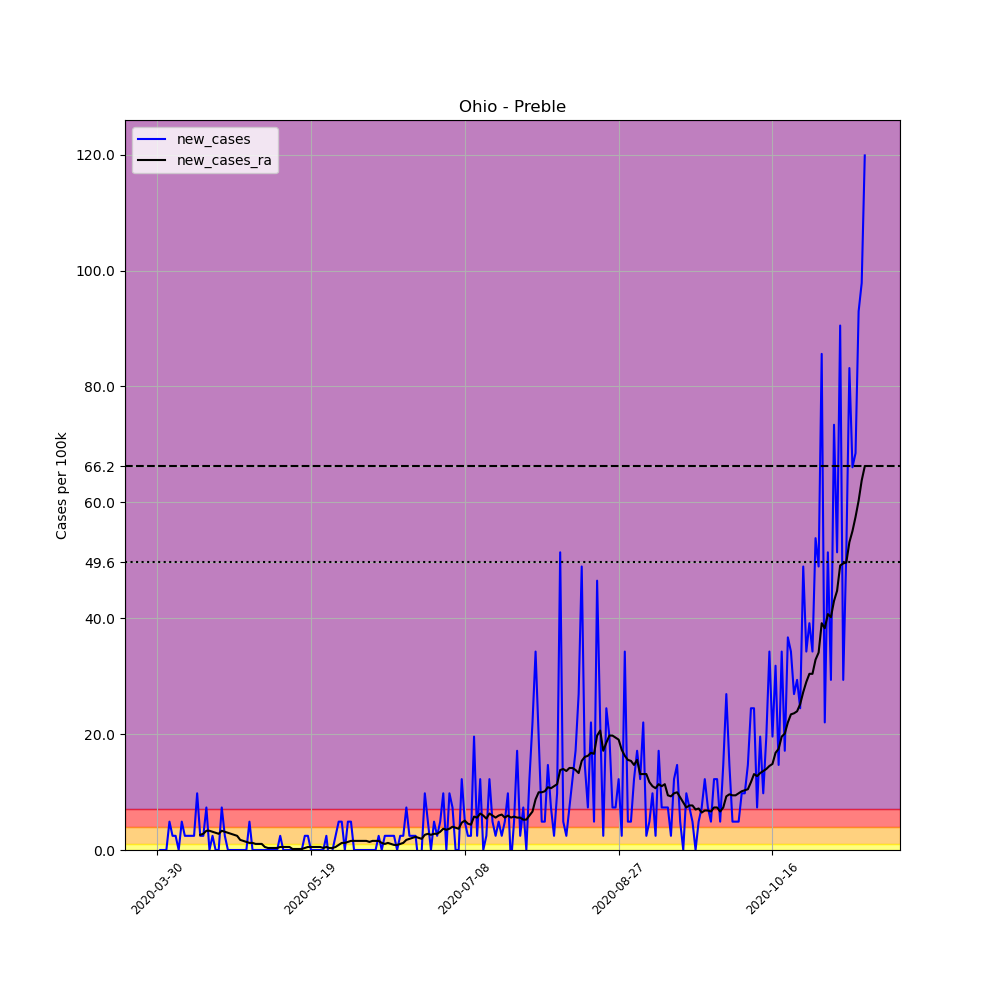

The table this chart was drawn from, first rows:
, date, county, state, fips, cases, deaths, COUNTY, STNAME, CTYNAME, POPESTIMATE2019, per_100k, new_cases, new_cases_ra
485027, 2020-03-30, Preble, Ohio, 39135, 1, 0, 135, Ohio, Preble, 40882, 2.446, , 
485028, 2020-03-31, Preble, Ohio, 39135, 1, 0, 135, Ohio, Preble, 40882, 2.446, 0.0, 
485029, 2020-04-01, Preble, Ohio, 39135, 1, 0, 135, Ohio, Preble, 40882, 2.446, 0.0, 
485030, 2020-04-02, Preble, Ohio, 39135, 1, 0, 135, Ohio, Preble, 40882, 2.446, 0.0, 
485031, 2020-04-03, Preble, Ohio, 39135, 3, 0, 135, Ohio, Preble, 40882, 7.338, 4.892, 
485032, 2020-04-04, Preble, Ohio, 39135, 4, 0, 135, Ohio, Preble, 40882, 9.784, 2.446, 
485033, 2020-04-05, Preble, Ohio, 39135, 5, 0, 135, Ohio, Preble, 40882, 12.23, 2.446, 
485034, 2020-04-06, Preble, Ohio, 39135, 5, 0, 135, Ohio, Preble, 40882, 12.23, 0.0, 
485035, 2020-04-07, Preble, Ohio, 39135, 7, 0, 135, Ohio, Preble, 40882, 17.12, 4.892, 
485036, 2020-04-08, Preble, Ohio, 39135, 8, 0, 135, Ohio, Preble, 40882, 19.57, 2.446, 
485037, 2020-04-09, Preble, Ohio, 39135, 9, 1, 135, Ohio, Preble, 40882, 22.01, 2.446, 
485038, 2020-04-10, Preble, Ohio, 39135, 10, 1, 135, Ohio, Preble, 40882, 24.46, 2.446, 
485039, 2020-04-11, Preble, Ohio, 39135, 11, 1, 135, Ohio, Preble, 40882, 26.91, 2.446, 
485040, 2020-04-12, Preble, Ohio, 39135, 15, 1, 135, Ohio, Preble, 40882, 36.69, 9.784, 
485041, 2020-04-13, Preble, Ohio, 39135, 16, 1, 135, Ohio, Preble, 40882, 39.14, 2.446, 2.621
485042, 2020-04-14, Preble, Ohio, 39135, 17, 1, 135, Ohio, Preble, 40882, 41.58, 2.446, 2.796
485043, 2020-04-15, Preble, Ohio, 39135, 20, 1, 135, Ohio, Preble, 40882, 48.92, 7.338, 3.32
485044, 2020-04-16, Preble, Ohio, 39135, 20, 1, 135, Ohio, Preble, 40882, 48.92, 0.0, 3.32
485045, 2020-04-17, Preble, Ohio, 39135, 21, 1, 135, Ohio, Preble, 40882, 51.37, 2.446, 3.145
485046, 2020-04-18, Preble, Ohio, 39135, 21, 1, 135, Ohio, Preble, 40882, 51.37, 0.0, 2.97
485047, 2020-04-19, Preble, Ohio, 39135, 21, 1, 135, Ohio, Preble, 40882, 51.37, 0.0, 2.796
485048, 2020-04-20, Preble, Ohio, 39135, 24, 1, 135, Ohio, Preble, 40882, 58.71, 7.338, 3.32
485049, 2020-04-21, Preble, Ohio, 39135, 25, 1, 135, Ohio, Preble, 40882, 61.15, 2.446, 3.145
485050, 2020-04-22, Preble, Ohio, 39135, 25, 1, 135, Ohio, Preble, 40882, 61.15, 0.0, 2.97
485051, 2020-04-23, Preble, Ohio, 39135, 25, 1, 135, Ohio, Preble, 40882, 61.15, 0.0, 2.796
485052, 2020-04-24, Preble, Ohio, 39135, 25, 1, 135, Ohio, Preble, 40882, 61.15, 0.0, 2.621
485053, 2020-04-25, Preble, Ohio, 39135, 25, 1, 135, Ohio, Preble, 40882, 61.15, 0.0, 2.446
485054, 2020-04-26, Preble, Ohio, 39135, 25, 1, 135, Ohio, Preble, 40882, 61.15, 0.0, 1.747
485055, 2020-04-27, Preble, Ohio, 39135, 25, 1, 135, Ohio, Preble, 40882, 61.15, 0.0, 1.572
485056, 2020-04-28, Preble, Ohio, 39135, 25, 1, 135, Ohio, Preble, 40882, 61.15, 0.0, 1.398
485057, 2020-04-29, Preble, Ohio, 39135, 27, 2, 135, Ohio, Preble, 40882, 66.04, 4.892, 1.223
485058, 2020-04-30, Preble, Ohio, 39135, 27, 1, 135, Ohio, Preble, 40882, 66.04, 0.0, 1.223
485059, 2020-05-01, Preble, Ohio, 39135, 27, 1, 135, Ohio, Preble, 40882, 66.04, 0.0, 1.048
485060, 2020-05-02, Preble, Ohio, 39135, 27, 1, 135, Ohio, Preble, 40882, 66.04, 0.0, 1.048
485061, 2020-05-03, Preble, Ohio, 39135, 27, 1, 135, Ohio, Preble, 40882, 66.04, 0.0, 1.048
485062, 2020-05-04, Preble, Ohio, 39135, 27, 1, 135, Ohio, Preble, 40882, 66.04, 0.0, 0.5242
485063, 2020-05-05, Preble, Ohio, 39135, 27, 1, 135, Ohio, Preble, 40882, 66.04, 0.0, 0.3494
485064, 2020-05-06, Preble, Ohio, 39135, 27, 1, 135, Ohio, Preble, 40882, 66.04, 0.0, 0.3494
485065, 2020-05-07, Preble, Ohio, 39135, 27, 1, 135, Ohio, Preble, 40882, 66.04, 0.0, 0.3494
485066, 2020-05-08, Preble, Ohio, 39135, 27, 1, 135, Ohio, Preble, 40882, 66.04, 0.0, 0.3494
485067, 2020-05-09, Preble, Ohio, 39135, 28, 1, 135, Ohio, Preble, 40882, 68.49, 2.446, 0.5242
485068, 2020-05-10, Preble, Ohio, 39135, 28, 1, 135, Ohio, Preble, 40882, 68.49, 0.0, 0.5242
485069, 2020-05-11, Preble, Ohio, 39135, 28, 1, 135, Ohio, Preble, 40882, 68.49, 0.0, 0.5242
485070, 2020-05-12, Preble, Ohio, 39135, 28, 1, 135, Ohio, Preble, 40882, 68.49, 0.0, 0.5242
485071, 2020-05-13, Preble, Ohio, 39135, 28, 1, 135, Ohio, Preble, 40882, 68.49, 0.0, 0.1747
485072, 2020-05-14, Preble, Ohio, 39135, 28, 1, 135, Ohio, Preble, 40882, 68.49, 0.0, 0.1747
485073, 2020-05-15, Preble, Ohio, 39135, 28, 1, 135, Ohio, Preble, 40882, 68.49, 0.0, 0.1747
485074, 2020-05-16, Preble, Ohio, 39135, 28, 1, 135, Ohio, Preble, 40882, 68.49, 0.0, 0.1747
485075, 2020-05-17, Preble, Ohio, 39135, 29, 1, 135, Ohio, Preble, 40882, 70.94, 2.446, 0.3494
485076, 2020-05-18, Preble, Ohio, 39135, 30, 1, 135, Ohio, Preble, 40882, 73.38, 2.446, 0.5242
485077, 2020-05-19, Preble, Ohio, 39135, 30, 1, 135, Ohio, Preble, 40882, 73.38, 0.0, 0.5242
485078, 2020-05-20, Preble, Ohio, 39135, 30, 1, 135, Ohio, Preble, 40882, 73.38, 0.0, 0.5242
485079, 2020-05-21, Preble, Ohio, 39135, 30, 1, 135, Ohio, Preble, 40882, 73.38, 0.0, 0.5242
485080, 2020-05-22, Preble, Ohio, 39135, 30, 1, 135, Ohio, Preble, 40882, 73.38, 0.0, 0.5242
485081, 2020-05-23, Preble, Ohio, 39135, 30, 1, 135, Ohio, Preble, 40882, 73.38, 0.0, 0.3494
485082, 2020-05-24, Preble, Ohio, 39135, 31, 1, 135, Ohio, Preble, 40882, 75.83, 2.446, 0.5242
485083, 2020-05-25, Preble, Ohio, 39135, 30, 1, 135, Ohio, Preble, 40882, 73.38, -2.446, 0.3494
485084, 2020-05-26, Preble, Ohio, 39135, 30, 1, 135, Ohio, Preble, 40882, 73.38, 0.0, 0.3494
485085, 2020-05-27, Preble, Ohio, 39135, 31, 1, 135, Ohio, Preble, 40882, 75.83, 2.446, 0.5242
485086, 2020-05-28, Preble, Ohio, 39135, 33, 1, 135, Ohio, Preble, 40882, 80.72, 4.892, 0.8736
... 171 more rows
